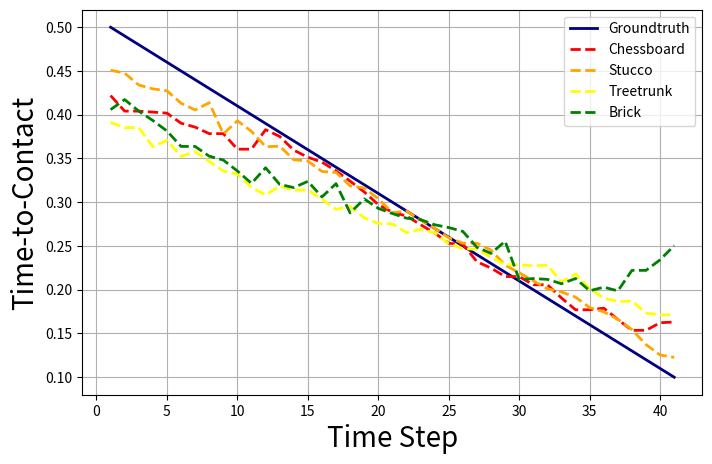

Write Python code to recreate this figure.
import matplotlib.pyplot as plt
import pandas as pd

# 데이터 로드 3.5m/s 90deg
data = {
    "Time Step": list(range(1, 42)),
    "Groundtruth": [
        0.5, 0.49, 0.48, 0.47, 0.46, 0.45, 0.44, 0.43, 0.42, 0.41,
        0.4, 0.39, 0.38, 0.37, 0.36, 0.35, 0.34, 0.33, 0.32, 0.31,
        0.3, 0.29, 0.28, 0.27, 0.26, 0.25, 0.24, 0.23, 0.22, 0.21,
        0.2, 0.19, 0.18, 0.17, 0.16, 0.15, 0.14, 0.13, 0.12, 0.11, 0.1
    ],

    "chessboard" : [
        0.421910763, 0.404112279, 0.404112279, 0.402990907, 0.401814163, 
        0.3903175, 0.385819465, 0.378374517, 0.378374517, 0.360630631, 
        0.360630631, 0.382893263, 0.375161816, 0.359539191, 0.351398517, 
        0.345829238, 0.335829238, 0.324108899, 0.311752766, 0.297230452, 
        0.288499564, 0.284294099, 0.274294099, 0.264837235, 0.253020376, 
        0.251994312, 0.231994312, 0.224749342, 0.215023249, 0.215023249, 
        0.205705956, 0.205705956, 0.190529421, 0.177083105, 0.177083105, 
        0.17892009, 0.166052639, 0.153579205, 0.153579205, 0.162311345, 0.163059995
    ],

    "stucco" : [
        0.450958073, 0.447452933, 0.433941185, 0.429555088, 0.427339703, 
        0.413137197, 0.405432552, 0.413764924, 0.37802583, 0.393114984, 
        0.380963176, 0.363477349, 0.364024669, 0.348659664, 0.346984357, 
        0.33515808, 0.334103018, 0.318677515, 0.316258967, 0.30408901, 
        0.287908226, 0.289972901, 0.279672146, 0.27014333, 0.259369016, 
        0.253189325, 0.253189325, 0.245210469, 0.228074402, 0.219427943, 
        0.210193396, 0.201078713, 0.19749862, 0.191480637, 0.179596692, 
        0.174728587, 0.166263625, 0.154385135, 0.137262851, 0.125389799, 0.122637942
    ],

    "treetrunk" : [
        0.391122162, 0.385288537, 0.385288537, 0.363332897, 0.370705575, 
        0.352465451, 0.357570022, 0.346714258, 0.335669279, 0.332182765, 
        0.316877425, 0.308373779, 0.318357319, 0.313874841, 0.313874841, 
        0.303509861, 0.291777879, 0.29514122, 0.282178789, 0.27566117, 
        0.275243908, 0.26525405, 0.268996537, 0.26505667, 0.252584934, 
        0.246891648, 0.246263295, 0.237208247, 0.228666395, 0.228368372, 
        0.227372989, 0.227911621, 0.208967239, 0.218112499, 0.201144829, 
        0.190350205, 0.186512917, 0.187003762, 0.173350126, 0.171237767, 0.171497524
    ],

    "brick" : [
        0.405819446, 0.417288065, 0.404112548, 0.393396765, 0.381403953, 
         0.363769442, 0.363730371, 0.352640837, 0.348184466, 0.335675538, 
         0.321547776, 0.339356363, 0.320368081, 0.316735595, 0.323848486, 
         0.306072623, 0.321233213, 0.287717044, 0.303753793, 0.292955399, 
         0.28706345, 0.281752139, 0.280088872, 0.274246335, 0.271044374, 
         0.266597629, 0.248426005, 0.241531208, 0.255371332, 0.211657032, 
         0.212741598, 0.211852506, 0.206837118, 0.212852404, 0.198792621, 
         0.202902377, 0.198696852, 0.222115681, 0.222115681, 0.234221295, 0.250477254
    ]
}



# # 데이터 로드 #4.0 60deg
# data = {
#     "Time Step": list(range(1, 42)),
#     "Groundtruth": [
#         0.5, 0.49, 0.48, 0.47, 0.46, 0.45, 0.44, 0.43, 0.42, 0.41,
#         0.4, 0.39, 0.38, 0.37, 0.36, 0.35, 0.34, 0.33, 0.32, 0.31,
#         0.3, 0.29, 0.28, 0.27, 0.26, 0.25, 0.24, 0.23, 0.22, 0.21,
#         0.2, 0.19, 0.18, 0.17, 0.16, 0.15, 0.14, 0.13, 0.12, 0.11, 0.1
#     ],
#     "chessboard" : [
#         0.445232064, 0.430774331, 0.434874952, 0.437205702, 0.415642381, 
#         0.417308599, 0.417308599, 0.410758942, 0.41802296, 0.39238587, 
#         0.398225973, 0.379276961, 0.380927056, 0.370777955, 0.361784369, 
#         0.349141955, 0.347418576, 0.345021119, 0.331896096, 0.324138582, 
#         0.309602618, 0.325814575, 0.290612966, 0.287076503, 0.290593714, 
#         0.259099554, 0.244540782, 0.238166075, 0.236730546, 0.22113825, 
#         0.191039613, 0.190270753, 0.2028265, 0.184928328, 0.197312906, 
#         0.193142667, 0.172101423, 0.17507872, 0.150040686, 0.163960502, 0.169662356
#     ],

#     "stucco" : [
#         0.4815135, 0.465304613, 0.469016522, 0.460601568, 0.457742631, 
#         0.434835523, 0.442392647, 0.429869056, 0.426199764, 0.402360588, 
#         0.406867385, 0.394053936, 0.391343057, 0.383312851, 0.375180155, 
#         0.368165135, 0.362548321, 0.355363756, 0.358164996, 0.345111191, 
#         0.331208557, 0.331458598, 0.313305348, 0.292990804, 0.292990804, 
#         0.286459923, 0.284857154, 0.272388518, 0.256332934, 0.248040378, 
#         0.243405998, 0.233992085, 0.222379118, 0.215751365, 0.2238511, 
#         0.201006263, 0.196358606, 0.189604968, 0.172419563, 0.163519114, 0.136048093
#     ],

#     "treetrunk" : [
#         0.423422426, 0.421151191, 0.412107319, 0.415953338, 0.394209057, 
#         0.399961978, 0.391667873, 0.382872552, 0.384763837, 0.380457342, 
#         0.377667069, 0.356950015, 0.371232361, 0.358737856, 0.358063549, 
#         0.356889516, 0.363712817, 0.350031346, 0.347876519, 0.346113741, 
#         0.348928988, 0.347369134, 0.344315708, 0.332520604, 0.318033695, 
#         0.318386912, 0.304232925, 0.296489954, 0.283558458, 0.279690027, 
#         0.273670614, 0.266957164, 0.265618682, 0.265618682, 0.281654924, 
#         0.283579826, 0.285514772, 0.2792252, 0.276824117, 0.314225733, 0.368737519
#     ],

#     "brick" : [
#         0.456375152, 0.453598678, 0.466044873, 0.460216671, 0.429320395, 
#         0.429320395, 0.444689095, 0.380194396, 0.438540906, 0.381233335, 
#         0.394027621, 0.405319661, 0.402193606, 0.389052659, 0.390994221, 
#         0.396694273, 0.394406974, 0.392122298, 0.389268786, 0.350256532, 
#         0.358746648, 0.369541407, 0.28553471, 0.315113604, 0.302649498, 
#         0.315329283, 0.321329266, 0.325476974, 0.325476974, 0.340998381, 
#         0.375385225, 0.433669657, 0.305963308, 0.389508724, 0.302354604, 
#         0.272527903, 0.259424269, 0.267722487, 0.27957347, 0.290692002, 0.300558478
#     ]

# }

df = pd.DataFrame(data)

# 그래프 생성
plt.figure(figsize=(8, 5))
plt.plot(df["Time Step"].to_numpy(), df["Groundtruth"].to_numpy(), label="Groundtruth", color="navy", linewidth=2)
plt.plot(df["Time Step"].to_numpy(), df["chessboard"].to_numpy(), label="Chessboard", color="red", linestyle="--", linewidth=2)
plt.plot(df["Time Step"].to_numpy(), df["stucco"].to_numpy(), label="Stucco", color="orange", linestyle="--", linewidth=2)
plt.plot(df["Time Step"].to_numpy(), df["treetrunk"].to_numpy(), label="Treetrunk", color="yellow", linestyle="--", linewidth=2)
plt.plot(df["Time Step"].to_numpy(), df["brick"].to_numpy(), label="Brick", color="green", linestyle="--", linewidth=2)

# 레이블 설정
plt.legend(fontsize=14, loc='upper right', frameon=True, markerscale=2, borderpad=1.5)
plt.xlabel("Time Step", fontsize=20)
plt.ylabel("Time-to-Contact", fontsize=20)

plt.legend()
plt.grid(True)
plt.show()
